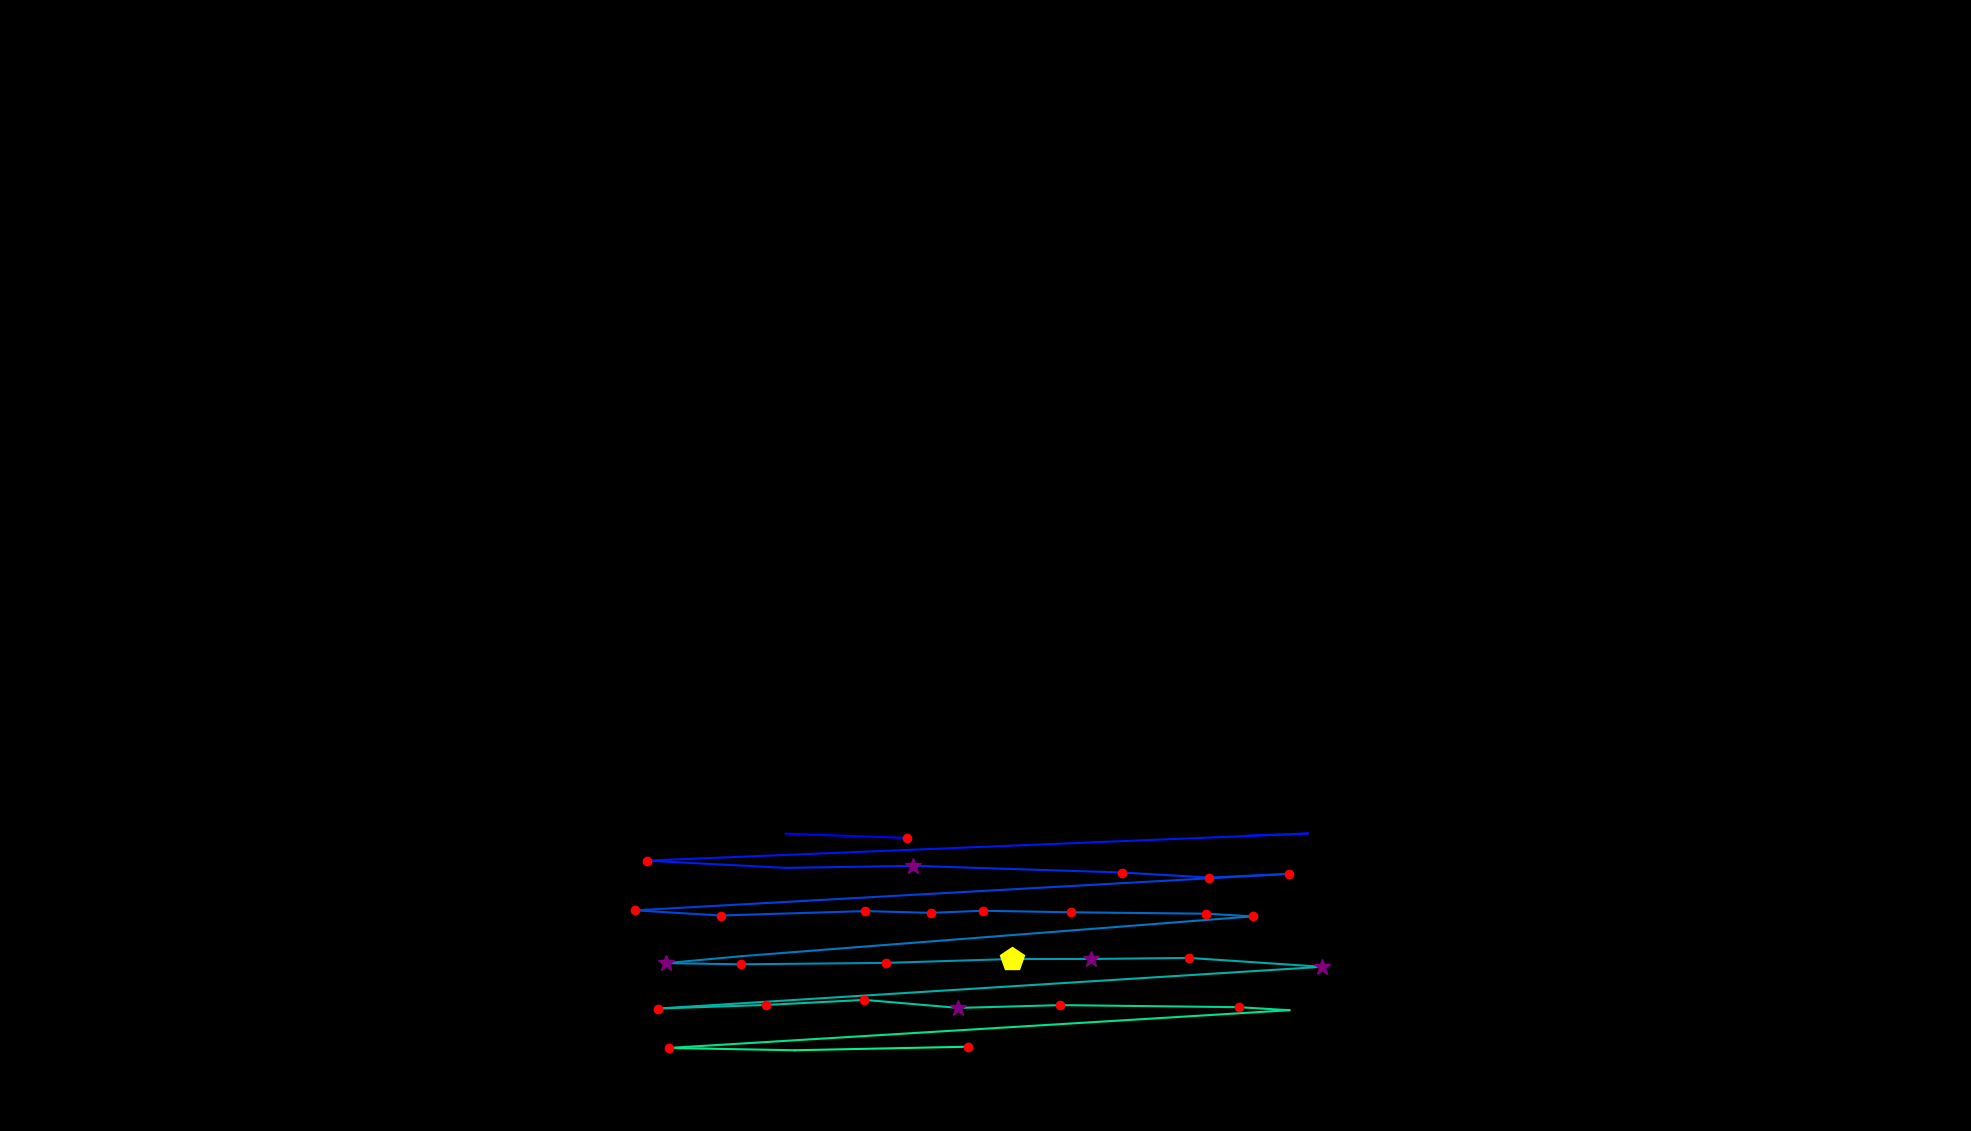

The table this chart was drawn from, first rows:
, fixation_id, timestamp, avg_gaze_x, avg_gaze_y, duration
0, 450.0, 122126, 1020, 386.1, 108.4
1, 451.0, 122283, 1178, 380.6, 168.7
2, 458.0, 124006, 1618, 383.5, 72.29
3, 459.0, 124175, 1698, 386.3, 36.15
4, 460.0, 124295, 839.7, 351.1, 192.8
5, 461.0, 124536, 1020, 341.7, 108.4
6, 462.0, 124741, 1186, 344.4, 349.4
7, 463.0, 125283, 1457, 335.7, 216.9
8, 464.0, 125572, 1570, 329.2, 192.8
9, 465.0, 125789, 1674, 333.9, 168.7
10, 466.0, 126042, 824.8, 286.6, 168.7
11, 467.0, 126235, 936, 279.9, 168.7
12, 468.0, 126428, 1124, 285.6, 192.8
13, 469.0, 126645, 1209, 283.3, 156.6
14, 470.0, 126825, 1276, 286, 132.5
15, 471.0, 126982, 1390, 284.1, 156.6
16, 472.0, 127187, 1567, 282.2, 228.9
17, 473.0, 127440, 1627, 278.7, 144.6
18, 474.0, 127657, 963.2, 227.1, 96.39
19, 475.0, 127777, 865.4, 218, 313.3
20, 476.0, 128115, 962.1, 216.5, 180.7
21, 477.0, 128524, 1151, 218.3, 120.5
22, 478.0, 128669, 1314, 223.4, 421.7
23, 479.0, 129115, 1417, 223.4, 265.1
24, 480.0, 129416, 1544, 224.8, 204.8
25, 481.0, 129645, 1717, 213.2, 349.4
26, 482.0, 130187, 854.7, 159.1, 168.7
27, 483.0, 130392, 995, 163.7, 204.8
28, 484.0, 130621, 1123, 170.3, 168.7
29, 485.0, 130826, 1245, 159.8, 301.2
30, 486.0, 131151, 1377, 163.5, 156.6
31, 487.0, 131404, 1609, 160.8, 204.8
32, 488.0, 131633, 1674, 156.9, 96.39
33, 489.0, 131934, 868.2, 107.8, 168.7
34, 490.0, 132175, 1032, 104.9, 108.4
35, 491.0, 132320, 1258, 109.4, 120.5
